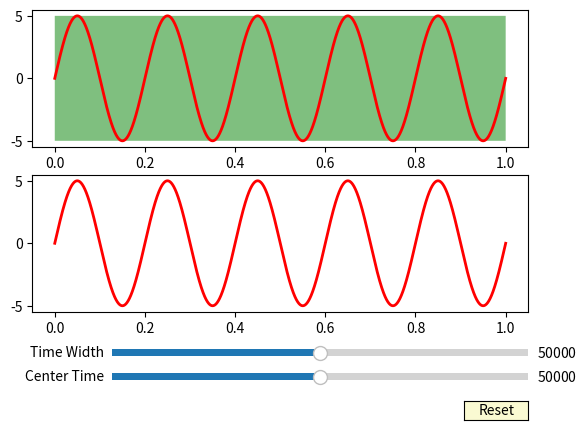

The script that saved this image:
import numpy as np
import matplotlib.pyplot as plt
from matplotlib.widgets import Slider, Button, RadioButtons

def take_closest(myList, myNumber):
    """
    Assumes myList is sorted. Returns closest value to myNumber.
    If two numbers are equally close, return the smallest number.

    Parameters
    ----------
    myList : array
        The list in which to find the closest value to myNumber
    myNumber : float
        The number to find the closest to in MyList

    Returns
    -------
    closestValue : float
        The number closest to myNumber in myList
    """
    pos = _bisect_left(myList, myNumber)
    if pos == 0:
        return myList[0]
    if pos == len(myList):
        return myList[-1]
    before = myList[pos - 1]
    after = myList[pos]
    if after - myNumber < myNumber - before:
        return after
    else:
        return before

def get_closest_index(myList, myNumber):
    """
    Assumes myList is sorted. Returns closest value to myNumber.
    If two numbers are equally close, return the smallest number.

    Parameters
    ----------
    myList : array
        The list in which to find the closest value to myNumber
    myNumber : float
        The number to find the closest to in MyList

    Returns
    -------
    closest_values_index : int
        The index in the array of the number closest to myNumber in myList
    """
    closest_values_index = _np.where(self.time == take_closest(myList, myNumber))[0][0]
    return closest_values_index
    
a0 = 5
f0 = 5
x = np.arange(0.0, 1.0, 0.00001)
y = a0*np.sin(2*np.pi*f0*x)

N=1
x_lowres = x[::N]
y_lowres = y[::N]

ax1 = plt.subplot2grid((2, 1), (0, 0), colspan=1)
ax2 = plt.subplot2grid((2, 1), (1, 0))

fig = ax1.get_figure()
plt.subplots_adjust(bottom=0.25) # makes space at bottom for sliders

CenterTime0 = len(x)/2
TimeWidth0 = len(x)/2

l1, = ax1.plot(x_lowres, y_lowres, lw=2, color='red')
r1 = ax1.fill_between(x[int(CenterTime0 - TimeWidth0) : int(CenterTime0 + TimeWidth0)], min(y), max(y), facecolor='green', alpha=0.5)
l2, = ax2.plot(x, y, lw=2, color='red')


axcolor = 'lightgoldenrodyellow'
axCenterTime = plt.axes([0.25, 0.1, 0.65, 0.03], facecolor=axcolor)
axTimeWidth = plt.axes([0.25, 0.15, 0.65, 0.03], facecolor=axcolor)

SliderCentreTime = Slider(axCenterTime, 'Center Time', 0, len(x), valinit=CenterTime0)
SliderTimeWidth = Slider(axTimeWidth, 'Time Width', 0, len(x), valinit=TimeWidth0)


def update(val):
    TimeWidth = SliderTimeWidth.val
    CentreTime = SliderCentreTime.val
    LeftIndex = int(CentreTime-TimeWidth)
    if LeftIndex < 0:
        LeftIndex = 0
    RightIndex = int(CentreTime+TimeWidth)
    if RightIndex > len(x)-1:
        RightIndex = len(x)-1
    global r1
    r1.remove()
    r1 = ax1.fill_between(x[LeftIndex:RightIndex], min(y), max(y), facecolor='green', alpha=0.5)
    l2.set_xdata(x[LeftIndex:RightIndex])
    l2.set_ydata(y[LeftIndex:RightIndex])
    ax2.set_xlim([x[LeftIndex], x[RightIndex]])
    fig.canvas.draw_idle()
SliderCentreTime.on_changed(update)
SliderTimeWidth.on_changed(update)

resetax = plt.axes([0.8, 0.025, 0.1, 0.04])
button = Button(resetax, 'Reset', color=axcolor, hovercolor='0.975')


def reset(event):
    SliderCentreTime.reset()
    SliderTimeWidth.reset()
button.on_clicked(reset)


plt.show()
